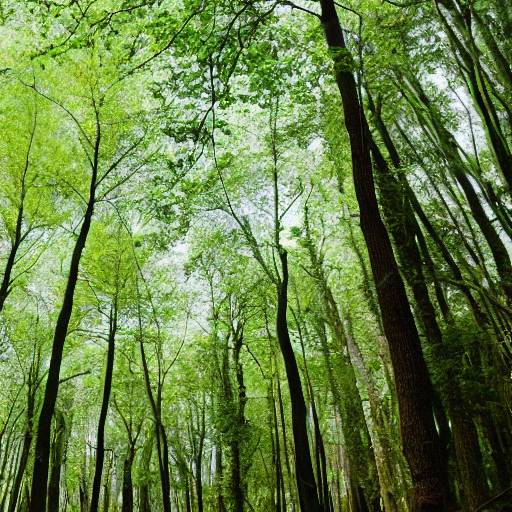
Generation parameters embedded in this image by AUTOMATIC1111 Stable Diffusion web UI or a fork of it (Forge, ...) (PNG 'parameters' text chunk):
forest
Steps: 20, Sampler: DPM++ 2M Karras, CFG scale: 7, Seed: 422180474, Size: 512x512, Model hash: 6ce0161689, Model: v1-5-pruned-emaonly, Version: 1.6.0